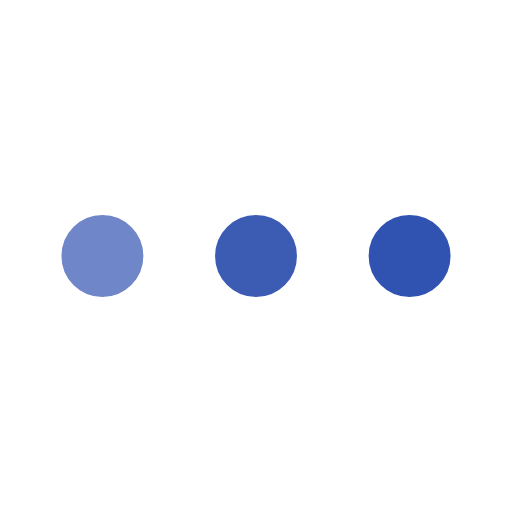
t = 0.00 s
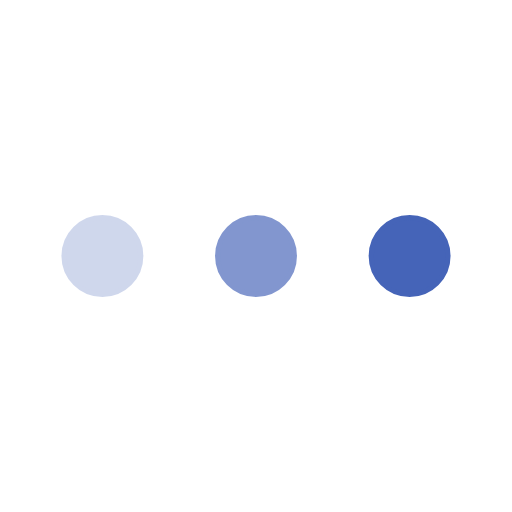
t = 0.25 s
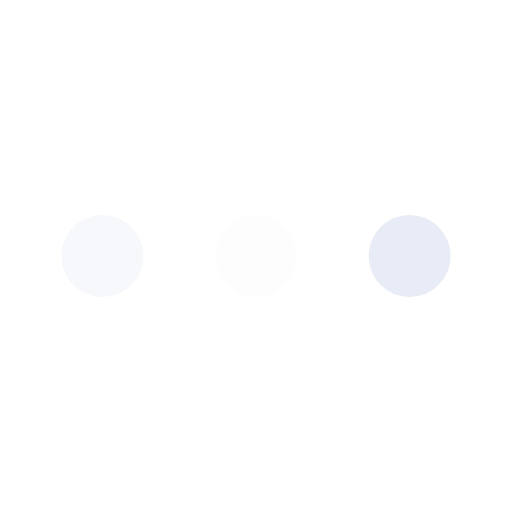
t = 0.75 s
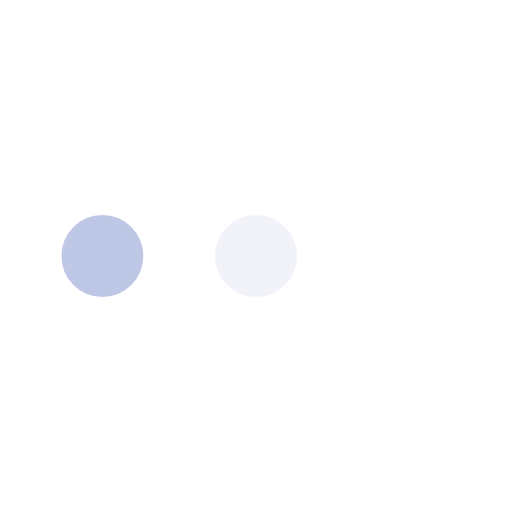
t = 1.00 s
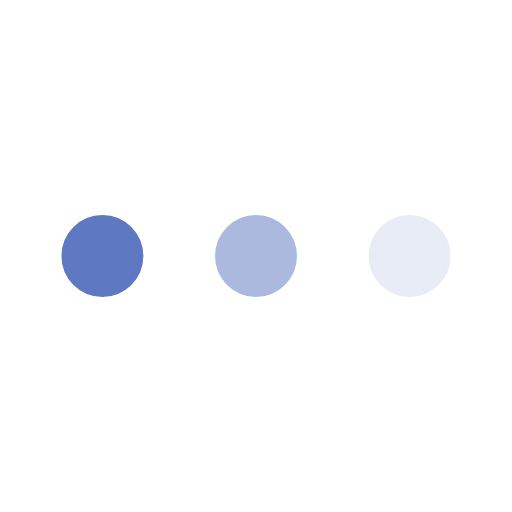
t = 1.25 s
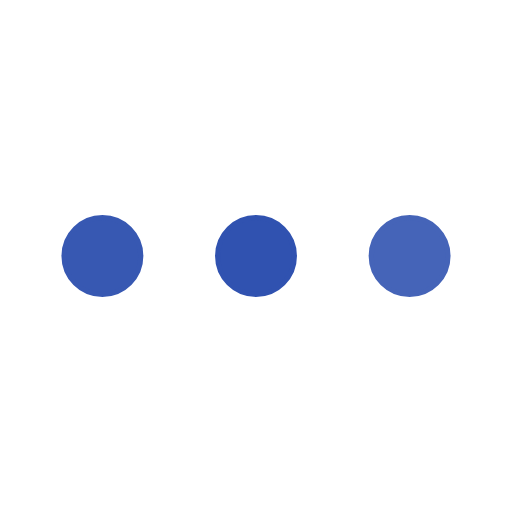
t = 1.75 s

The animated SVG that drew these frames (rendered in a browser with its animation timeline set to each time). Animation: 3 SMIL elements (animate=3); one cycle of 2.00 s, repeats indefinitely.

<svg xmlns='http://www.w3.org/2000/svg' viewBox='0 0 200 200'><circle fill='#3052b0' stroke='#3052b0' stroke-width='2' r='15' cx='40' cy='100'><animate attributeName='opacity' calcMode='spline' dur='2' values='1;0;1;' keySplines='.5 0 .5 1;.5 0 .5 1' repeatCount='indefinite' begin='-.4'></animate></circle><circle fill='#3052b0' stroke='#3052b0' stroke-width='2' r='15' cx='100' cy='100'><animate attributeName='opacity' calcMode='spline' dur='2' values='1;0;1;' keySplines='.5 0 .5 1;.5 0 .5 1' repeatCount='indefinite' begin='-.2'></animate></circle><circle fill='#3052b0' stroke='#3052b0' stroke-width='2' r='15' cx='160' cy='100'><animate attributeName='opacity' calcMode='spline' dur='2' values='1;0;1;' keySplines='.5 0 .5 1;.5 0 .5 1' repeatCount='indefinite' begin='0'></animate></circle></svg>
